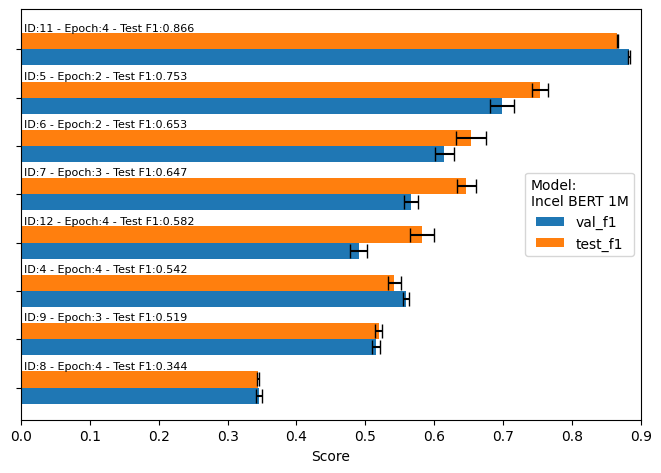

Source data for this figure (header and first rows):
run_id, model, val_f1, val_f1_std, test_f1, test_f1_std
11, Incel BERT 1M, 0.8829, 0.001359, 0.866, 0.0007569
5, Incel BERT 1M, 0.6987, 0.01739, 0.7534, 0.01153
6, Incel BERT 1M, 0.6146, 0.01391, 0.6529, 0.02203
7, Incel BERT 1M, 0.5662, 0.0107, 0.6467, 0.01383
12, Incel BERT 1M, 0.4904, 0.0122, 0.5821, 0.01677
4, Incel BERT 1M, 0.5586, 0.004274, 0.5422, 0.009312
9, Incel BERT 1M, 0.516, 0.005649, 0.5193, 0.005327
8, Incel BERT 1M, 0.3459, 0.004481, 0.3437, 0.001578
